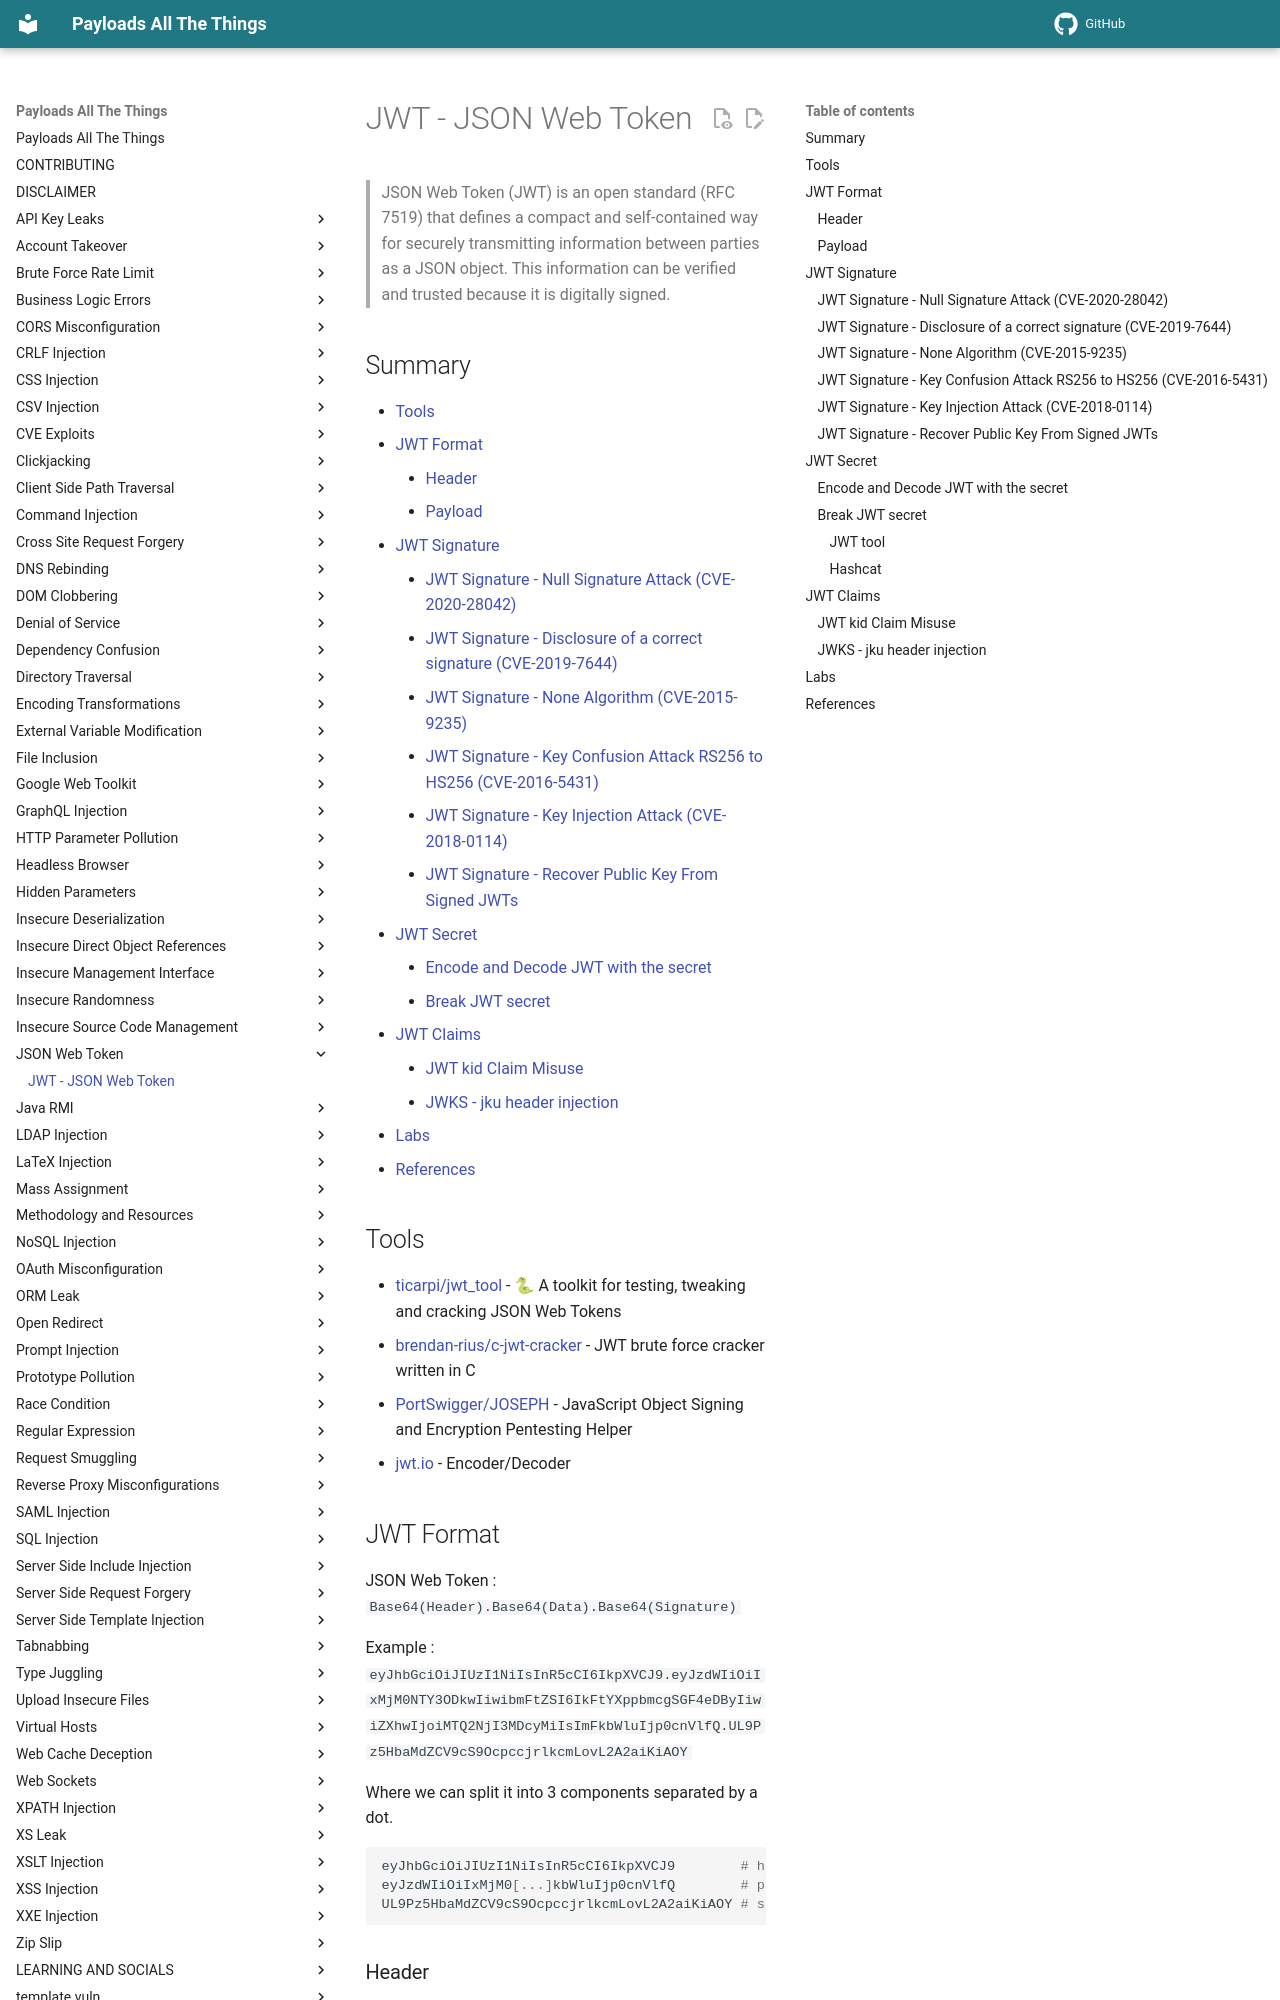

repository: swisskyrepo/PayloadsAllTheThings · page: JSON Web Token/index.html · generator: mkdocs

# JWT - JSON Web Token

> JSON Web Token (JWT) is an open standard (RFC 7519) that defines a compact and self-contained way for securely transmitting information between parties as a JSON object. This information can be verified and trusted because it is digitally signed.

## Summary

- [Tools](#tools)
- [JWT Format](#jwt-format)
    - [Header](#header)
    - [Payload](#payload)
- [JWT Signature](#jwt-signature)
    - [JWT Signature - Null Signature Attack (CVE-2020-28042)](#jwt-signature---null-signature-attack-cve-2020-28042)
    - [JWT Signature - Disclosure of a correct signature (CVE-2019-7644)](#jwt-signature---disclosure-of-a-correct-signature-cve-2019-7644)
    - [JWT Signature - None Algorithm (CVE-2015-9235)](#jwt-signature---none-algorithm-cve-2015-9235)
    - [JWT Signature - Key Confusion Attack RS256 to HS256 (CVE-2016-5431)](#jwt-signature---key-confusion-attack-rs256-to-hs256-cve-2016-5431)
    - [JWT Signature - Key Injection Attack (CVE-2018-0114)](#jwt-signature---key-injection-attack-cve-2018-0114)
    - [JWT Signature - Recover Public Key From Signed JWTs](#jwt-signature---recover-public-key-from-signed-jwts)
- [JWT Secret](#jwt-secret)
    - [Encode and Decode JWT with the secret](#encode-and-decode-jwt-with-the-secret)
    - [Break JWT secret](#break-jwt-secret)
- [JWT Claims](#jwt-claims)
    - [JWT kid Claim Misuse](#jwt-kid-claim-misuse)
    - [JWKS - jku header injection](#jwks---jku-header-injection)
- [Labs](#labs)
- [References](#references)

## Tools

- [ticarpi/jwt_tool](https://github.com/ticarpi/jwt_tool) -  🐍 A toolkit for testing, tweaking and cracking JSON Web Tokens
- [brendan-rius/c-jwt-cracker](https://github.com/brendan-rius/c-jwt-cracker) - JWT brute force cracker written in C
- [PortSwigger/JOSEPH](https://portswigger.net/bappstore/82d6c60490b540369d6d5d01822bdf61) - JavaScript Object Signing and Encryption Pentesting Helper
- [jwt.io](https://jwt.io/) - Encoder/Decoder

## JWT Format

JSON Web Token : `Base64(Header).Base64(Data).Base64(Signature)`

Example : `eyJhbGciOiJIUzI1NiIsInR5cCI6IkpXVCJ9.eyJzdWIiOiIxMjM0NTY3ODkwIiwibmFtZSI6IkFtYXppbmcgSGF4eDByIiwiZXhwIjoiMTQ2NjI3MDcyMiIsImFkbWluIjp0cnVlfQ.UL9Pz5HbaMdZCV9cS9OcpccjrlkcmLovL2A2aiKiAOY`

Where we can split it into 3 components separated by a dot.

```powershell
eyJhbGciOiJIUzI1NiIsInR5cCI6IkpXVCJ9        # header
eyJzdWIiOiIxMjM0[...]kbWluIjp0cnVlfQ        # payload
UL9Pz5HbaMdZCV9cS9OcpccjrlkcmLovL2A2aiKiAOY # signature
```
